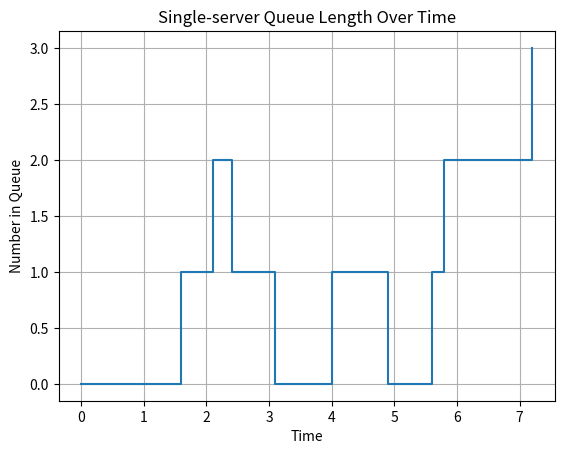

Python code for this plot:
import math
import matplotlib.pyplot as plt
# Static Arrival and Service time
Arrival = [0.4, 1.2, 0.5, 1.7, 0.2, 1.6, 0.2, 1.4, 1.9]
Service = [2.0, 0.7, 0.2, 1.1, 3.7, 0.6]
ServiceNum = len(Service)

# System state variables
server_status = 0  # 0 means idle, 1 means busy
number_in_queue = 0
times_of_arrival = []
time_of_last_event = 0.0

clock = 0.0
event_list_arrival = 0.0
event_list_departure = 0.0

# Statistical counters
number_delayed = 0
total_delay = 0.0
area_under_q = 0.0
area_under_b = 0.0

# Plotting variables
queue_times = [] # (time, number_in_queue)
server_status_times = [] # (time, server_status)

import math

def handle_arrival():
    global server_status, number_in_queue, total_delay, number_delayed, event_list_departure, clock, area_under_b, area_under_q
    area_under_b += server_status * (clock - time_of_last_event)
    area_under_q += number_in_queue * (clock - time_of_last_event)
    if server_status == 0:
        number_delayed += 1
        server_status = 1
        event_list_departure = clock + Service.pop(0)
    else:
        number_in_queue += 1
        times_of_arrival.append(clock)

def handle_departure():
    global server_status, number_in_queue, total_delay, number_delayed, event_list_arrival, event_list_departure, clock, area_under_b, area_under_q
    area_under_b += server_status * (clock - time_of_last_event)
    area_under_q += number_in_queue * (clock - time_of_last_event)
    if number_in_queue == 0:
        server_status = 0
        event_list_departure = math.inf
    else:
        number_in_queue -= 1
        delay = clock - times_of_arrival.pop(0)
        total_delay += delay
        number_delayed += 1
        event_list_departure = clock + Service.pop(0)

def event_handler():
    global clock, event_list_arrival, event_list_departure, time_of_last_event, queue_times, server_status_times
    queue_times.append((clock, number_in_queue))
    server_status_times.append((clock, server_status))
    if not event_list_arrival and not event_list_departure:
        event_list_arrival = clock + Arrival.pop(0) if Arrival else 0.0
        time_of_last_event = clock
        clock += event_list_arrival if Arrival else 0.0
        return clock
    if event_list_arrival and (not event_list_departure or event_list_arrival <= event_list_departure):
        time_of_last_event = clock
        clock = event_list_arrival
        event_list_arrival = clock + Arrival.pop(0) if Arrival else 0.0
        # Handle arrival event
        handle_arrival()
    else:
        time_of_last_event = clock
        clock = event_list_departure
        # Handle departure event
        handle_departure()
    # queue_times.append((clock, number_in_queue))

iteration = 1
while number_delayed < ServiceNum:
    event_handler()

    print("-" * 100)
    print(f"Iteration: {iteration}")
    print("Clock:", clock)
    print("Event List Arrival:", event_list_arrival)
    print("Event List Departure:", event_list_departure)
    print("Server Status:", server_status)
    print("Number in Queue:", number_in_queue)
    print("Times of Arrival:", times_of_arrival)
    print("Number Delayed:", number_delayed)
    print("Total Delay:", total_delay)
    print("Area Under Q:", area_under_q)
    print("Area Under B:", area_under_b)
    iteration += 1

print("Single-server Queueing System Simulation Results")
print("-" * 100)

print("Mean interarrival time:", clock / number_delayed)
print("Mean service time:", (clock - total_delay) / number_delayed)
print("Number of Customers:", number_delayed)

print()
print("Average Delay in Queue:", total_delay / number_delayed)
print("Average Number in Queue:", area_under_q / clock)
print("Server Utilization:", area_under_b / clock)
print("Time Simulation Ended:", clock)

times, queue_lengths = zip(*queue_times)
plt.step(times, queue_lengths, where='post')
plt.xlabel('Time')
plt.ylabel('Number in Queue')
plt.title('Single-server Queue Length Over Time')
plt.grid()
plt.show()
